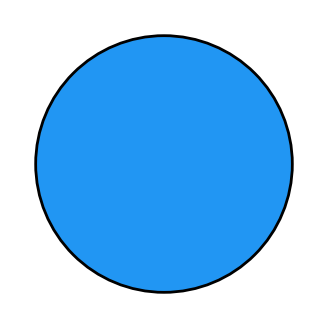

Source code (Python):
import matplotlib.pyplot as plt
import numpy as np

def draw_blue_avatar_circle(radius=1.0, color='#2196F3'):
    fig, ax = plt.subplots(figsize=(4, 4))
    circle = plt.Circle((0, 0), radius, color=color, ec='black', lw=2)
    ax.add_patch(circle)
    ax.set_xlim(-1.2, 1.2)
    ax.set_ylim(-1.2, 1.2)
    ax.set_aspect('equal')
    ax.axis('off')
    plt.show()

draw_blue_avatar_circle()
